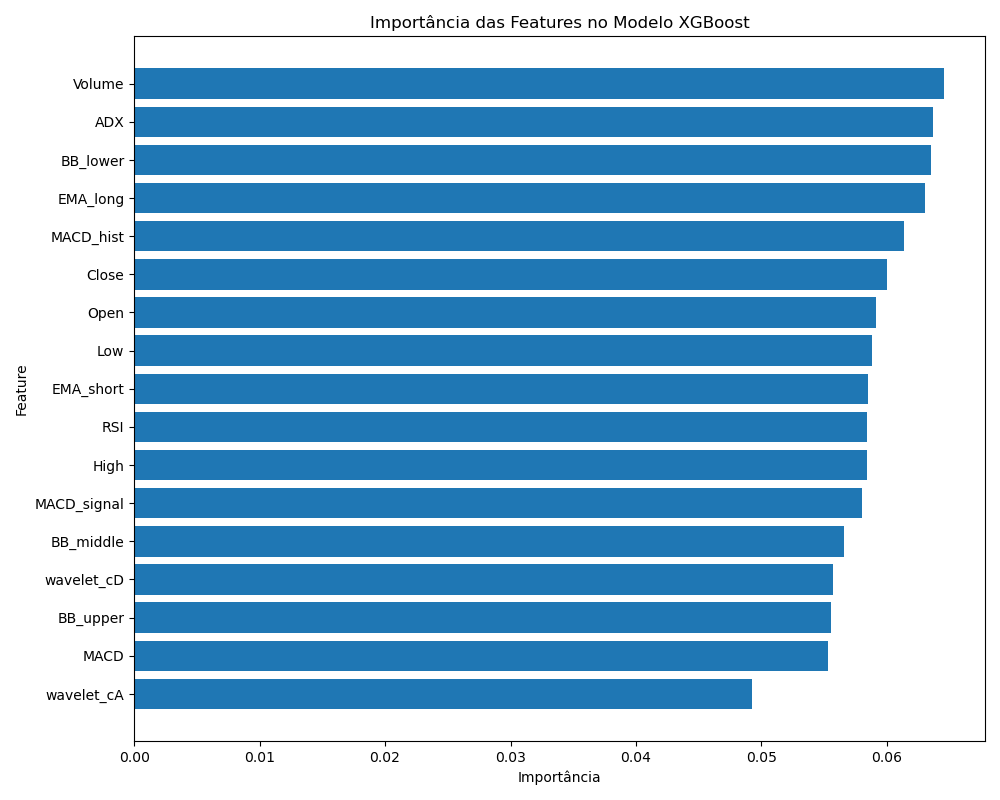

The table this chart was drawn from, first rows:
feature, importance
Volume, 0.06459
ADX, 0.06365
BB_lower, 0.06352
EMA_long, 0.06304
MACD_hist, 0.06134
Close, 0.06002
Open, 0.05914
Low, 0.05879
EMA_short, 0.05853
RSI, 0.05843
High, 0.05843
MACD_signal, 0.05803
BB_middle, 0.05661
wavelet_cD, 0.05572
BB_upper, 0.05555
MACD, 0.05534
wavelet_cA, 0.04928
